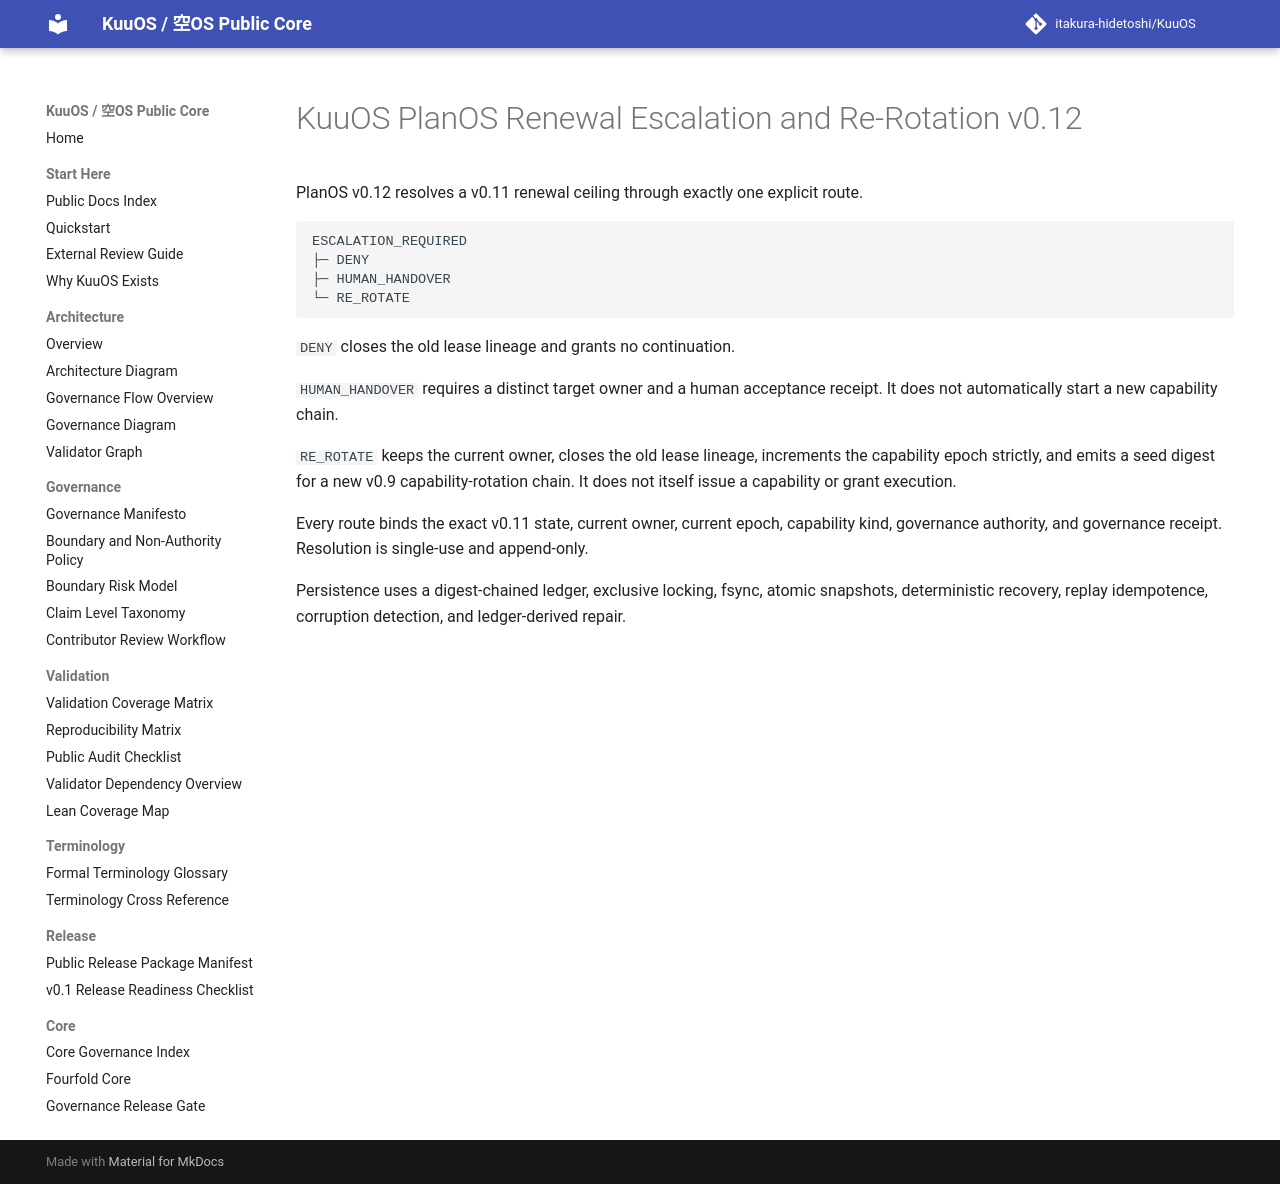

repository: itakura-hidetoshi/KuuOS · page: KUUOS_PLAN_OS_RENEWAL_ESCALATION_REROTATION_v0_12/index.html · generator: mkdocs

# KuuOS PlanOS Renewal Escalation and Re-Rotation v0.12

PlanOS v0.12 resolves a v0.11 renewal ceiling through exactly one explicit route.

```text
ESCALATION_REQUIRED
├─ DENY
├─ HUMAN_HANDOVER
└─ RE_ROTATE
```

`DENY` closes the old lease lineage and grants no continuation.

`HUMAN_HANDOVER` requires a distinct target owner and a human acceptance receipt. It does not automatically start a new capability chain.

`RE_ROTATE` keeps the current owner, closes the old lease lineage, increments the capability epoch strictly, and emits a seed digest for a new v0.9 capability-rotation chain. It does not itself issue a capability or grant execution.

Every route binds the exact v0.11 state, current owner, current epoch, capability kind, governance authority, and governance receipt. Resolution is single-use and append-only.

Persistence uses a digest-chained ledger, exclusive locking, fsync, atomic snapshots, deterministic recovery, replay idempotence, corruption detection, and ledger-derived repair.
